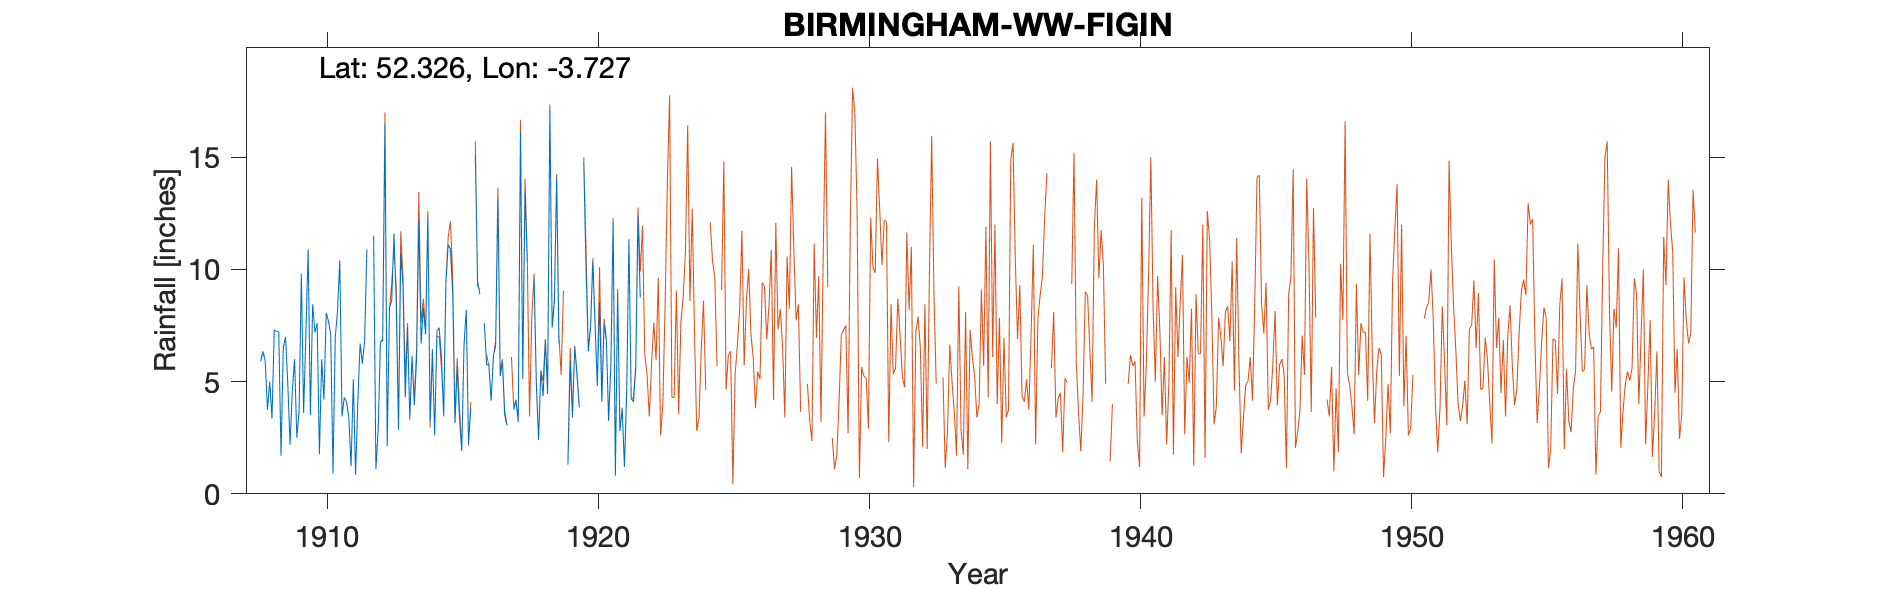

The table this chart was drawn from, first rows:
BIRMINGHAM W.W. FIGIN NO.1, , , , , , , , , , , , , , , , , , , , , , , 
Grid ref, SN824712, Long, -3.727, Lat, 52.33, Elevation, 1700, ft, , , , , , , , , , , , , , , 
Station no, 4242/1, , , , , , , , , , , , , , , , , , , , , , 
, 1900, 1901, 1902, 1903, 1904, 1905, 1906, 1907, 1908, 1909, 1910, 1911, 1912, 1913, 1914, 1915, 1916, 1917, 1918, 1919, 1920, 1921, 1922
January, , , , , , , , , 5.9, 4.9, 7.2, 3.45, , 8.55, 8.3, 10.9, 9.45, 3.5, , 6.7, 10.05, 12.13, 8.75
February, , , , , , , , , 6.35, 2.2, 7.6, 4.3, , 2.85, 7.1, 8.9, 8.9, 3.05, 9.6, , 6.35, 0.8, 
March, , , , , , , , , 5.9, 4.6, 1.77, 4.1, 11.5, 10.75, 12.35, 3.15, , , 4.9, 8.6, 7.35, 9, 
April, , , , , , , , , 3.75, 6, 6, 3.4, 1.1, 9.25, 3.2, 5.65, 7.6, , 2.4, , 10.35, 2.8, 
May, , , , , , , , , 5, 2.5, 4.2, 1.23, 2.85, 4.3, 6.45, 3.35, 5.75, 3.75, 5.45, 1.3, 7.55, 3.8, 
June, , , , , , , , , 3.35, 3.7, 8.05, 5.1, 6.8, 7.45, 2.6, 1.9, 5.75, 4.15, 4.35, 5.92, 4.8, 1.2, 
July, , , , , , , , , 7.3, 9.8, 7.7, 0.85, 6.8, 3.35, 7.25, 6.62, 4.15, 3.21, 6.85, 3.4, 8.55, 4.5, 
August, , , , , , , , , 7.25, 3.6, 7.1, 4.1, 16.5, 6.15, 7.4, 8.2, 6.15, 16.15, 4.45, 6.55, 4.1, 11.34, 
September, , , , , , , , , 7.2, 7.1, 0.9, 6.7, 2.13, 3.95, 6.1, 2.25, 6.6, 5.12, 17.25, 5.3, 7.55, 4.26, 
October, , , , , , , , , 1.7, 10.9, 6.96, 5.8, 8.3, 6, 3.45, 3.85, 13.2, 13.5, 7.4, 3.85, 6.85, 4.1, 
November, , , , , , , , , 6.5, 3.5, 8.15, 6.8, 8.6, 12.2, 9.45, , 5.25, 10.35, 8.55, , 3.25, 5.55, 
December, , , , , , , , , 7, 8.45, 10.4, 10.9, 11.6, 6.7, 11.1, 15.1, 5.85, , 14.1, 14.8, 5.74, 12.4, 
Total, , , , , , , , , 67.2, 67.25, 76.03, 56.73, , 81.5, 84.75, , , , , , 82.49, 71.88, 
NOTES, , , , , , , , , , , , , , , , , , , , , , , 
NGR is based on the comment on the No 2 …, , , , , , , , , , , , , , , , , , , , , , , 
The gaps in the records are for brackete…, , , , , , , , , , , , , , , , , , , , , , , 
